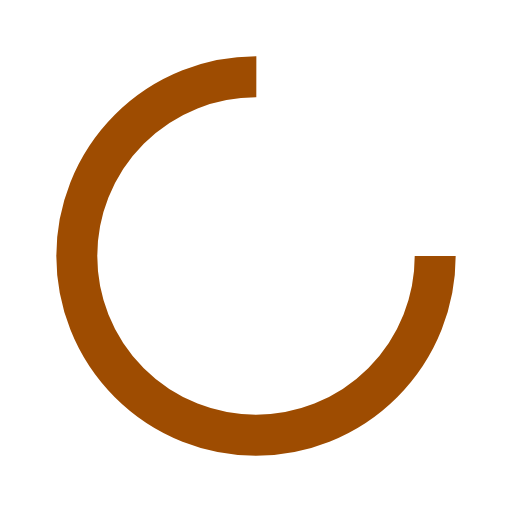
t = 0.00 s
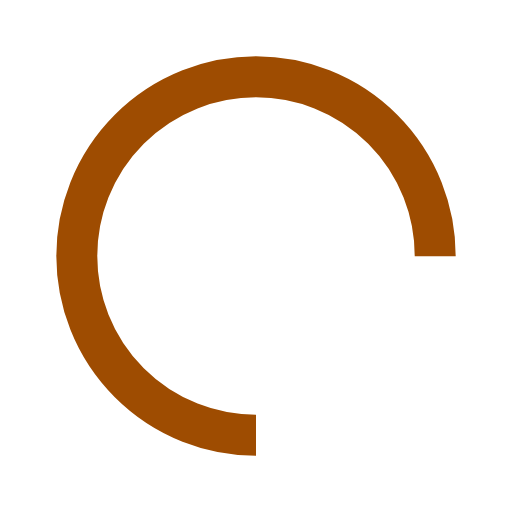
t = 0.25 s
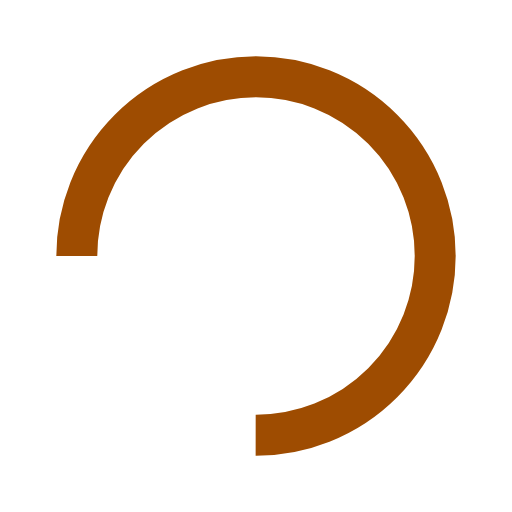
t = 0.50 s
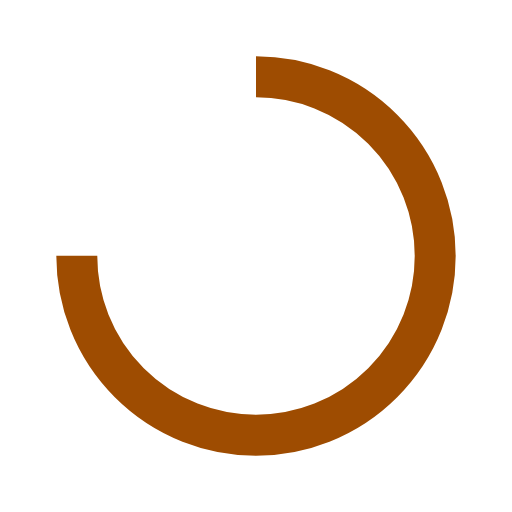
t = 0.75 s

The animated SVG that drew these frames (rendered in a browser with its animation timeline set to each time). Animation: 1 SMIL element (animateTransform=1); one cycle of 1.00 s, repeats indefinitely.

<svg width="200px"  height="200px"  xmlns="http://www.w3.org/2000/svg" viewBox="0 0 100 100" preserveAspectRatio="xMidYMid" class="lds-rolling" style="background: none;"><circle cx="50" cy="50" fill="none" ng-attr-stroke="{{config.color}}" ng-attr-stroke-width="{{config.width}}" ng-attr-r="{{config.radius}}" ng-attr-stroke-dasharray="{{config.dasharray}}" stroke="#9E4C01" stroke-width="8" r="35" stroke-dasharray="164.93361431346415 56.97787143782138" transform="rotate(12.9049 50 50)"><animateTransform attributeName="transform" type="rotate" calcMode="linear" values="0 50 50;360 50 50" keyTimes="0;1" dur="1s" begin="0s" repeatCount="indefinite"></animateTransform></circle></svg>